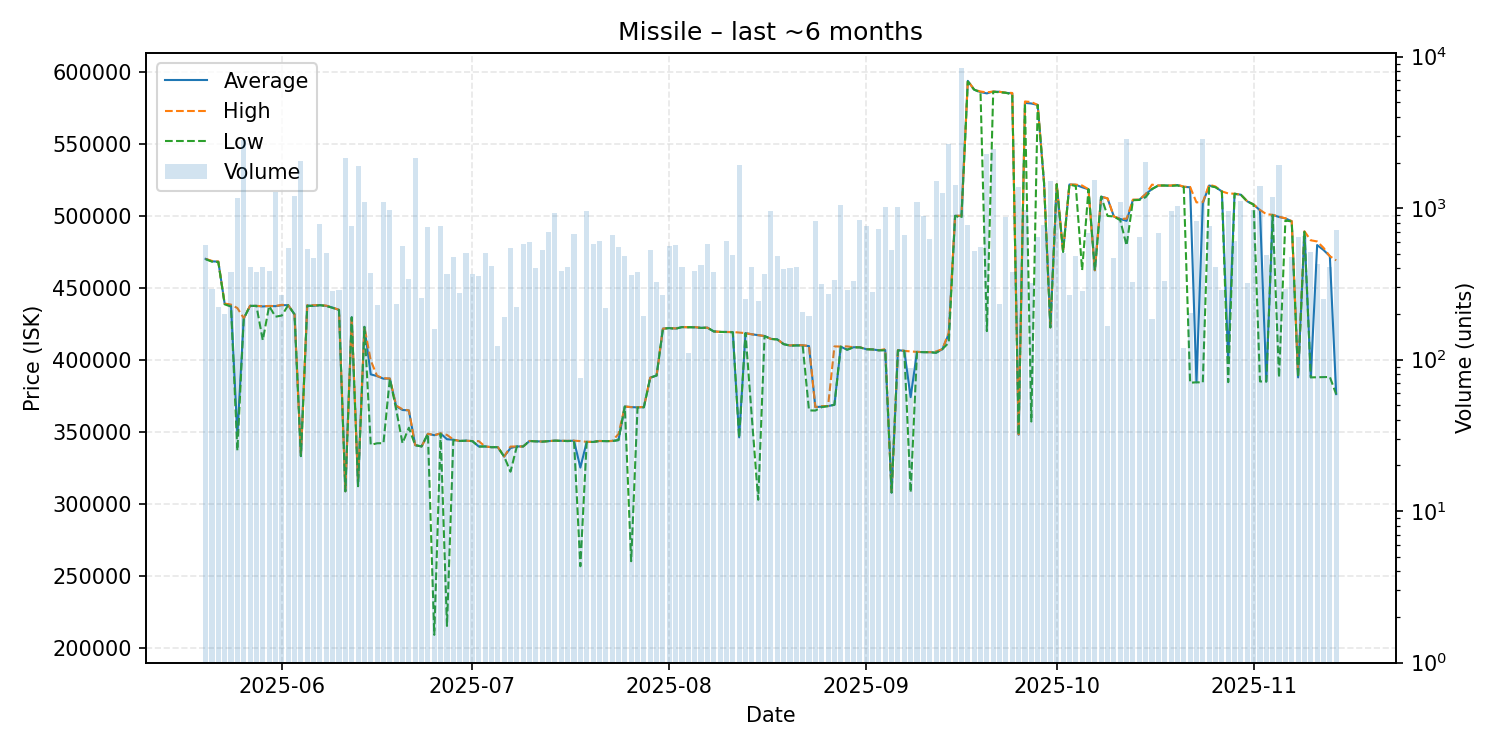

The table this chart was drawn from, first rows:
date, average, highest, lowest, order_count, volume
2025-05-20, 470100, 470100, 469900, 22, 574
2025-05-21, 468400, 468700, 468200, 23, 294
2025-05-22, 468200, 468300, 467900, 20, 221
2025-05-23, 439000, 439100, 438600, 20, 200
2025-05-24, 437900, 438400, 437000, 21, 381
2025-05-25, 347700, 436000, 337100, 20, 1170
2025-05-26, 428800, 429000, 428700, 33, 2806
2025-05-27, 437500, 437600, 437500, 19, 410
2025-05-28, 437500, 437500, 437500, 19, 379
2025-05-29, 437100, 437300, 413700, 30, 409
2025-05-30, 437400, 437450, 437400, 18, 386
2025-05-31, 437300, 437400, 430000, 21, 1278
2025-06-01, 438000, 438200, 430800, 28, 266
2025-06-02, 438000, 438000, 438000, 25, 547
2025-06-03, 431600, 431600, 431600, 36, 1207
2025-06-04, 333300, 333300, 333300, 39, 2052
2025-06-05, 437800, 438000, 437500, 33, 536
2025-06-06, 437500, 438000, 437500, 30, 469
2025-06-07, 438000, 438000, 438000, 16, 783
2025-06-08, 437500, 437700, 437400, 32, 507
2025-06-09, 436300, 436300, 436100, 31, 283
2025-06-10, 434700, 434800, 434600, 25, 289
2025-06-11, 308900, 308900, 308900, 25, 2128
2025-06-12, 429600, 429600, 429600, 28, 763
2025-06-13, 313100, 315600, 312400, 21, 1889
2025-06-14, 423000, 423000, 422900, 29, 1099
2025-06-15, 390000, 399600, 341100, 25, 373
2025-06-16, 388800, 388900, 342200, 13, 229
2025-06-17, 387000, 387400, 342300, 34, 1094
2025-06-18, 387100, 387100, 387000, 26, 976
2025-06-19, 367900, 368300, 365800, 19, 233
2025-06-20, 365300, 365800, 342200, 19, 566
2025-06-21, 365000, 365000, 353000, 19, 339
2025-06-22, 340900, 340900, 340900, 29, 2127
2025-06-23, 340000, 340000, 340000, 22, 255
2025-06-24, 348800, 348800, 348800, 20, 753
2025-06-25, 347800, 347800, 209300, 13, 160
2025-06-26, 349000, 349100, 348800, 25, 761
2025-06-27, 345000, 348000, 215500, 24, 369
2025-06-28, 344700, 344800, 344300, 29, 479
2025-06-29, 343800, 343800, 343800, 24, 276
2025-06-30, 344000, 344000, 344000, 28, 507
2025-07-01, 343700, 343700, 343700, 26, 366
2025-07-02, 340000, 343700, 339900, 13, 358
2025-07-03, 340000, 340000, 340000, 26, 507
2025-07-04, 339500, 339500, 339500, 23, 416
2025-07-05, 339500, 339600, 339500, 11, 123
2025-07-06, 333000, 333000, 333000, 17, 192
2025-07-07, 338900, 339900, 322500, 31, 546
2025-07-08, 340000, 340000, 340000, 19, 223
2025-07-09, 340000, 340000, 340000, 22, 580
2025-07-10, 343800, 343800, 343800, 33, 599
2025-07-11, 343600, 343600, 343500, 19, 402
2025-07-12, 343400, 343400, 343300, 27, 526
2025-07-13, 343700, 343700, 343700, 26, 693
2025-07-14, 344000, 344000, 344000, 24, 928
2025-07-15, 343900, 343900, 343900, 17, 385
2025-07-16, 343800, 343900, 343700, 19, 408
2025-07-17, 344000, 344000, 344000, 20, 670
2025-07-18, 325353, 343700, 256900, 10, 76
... 119 more rows
